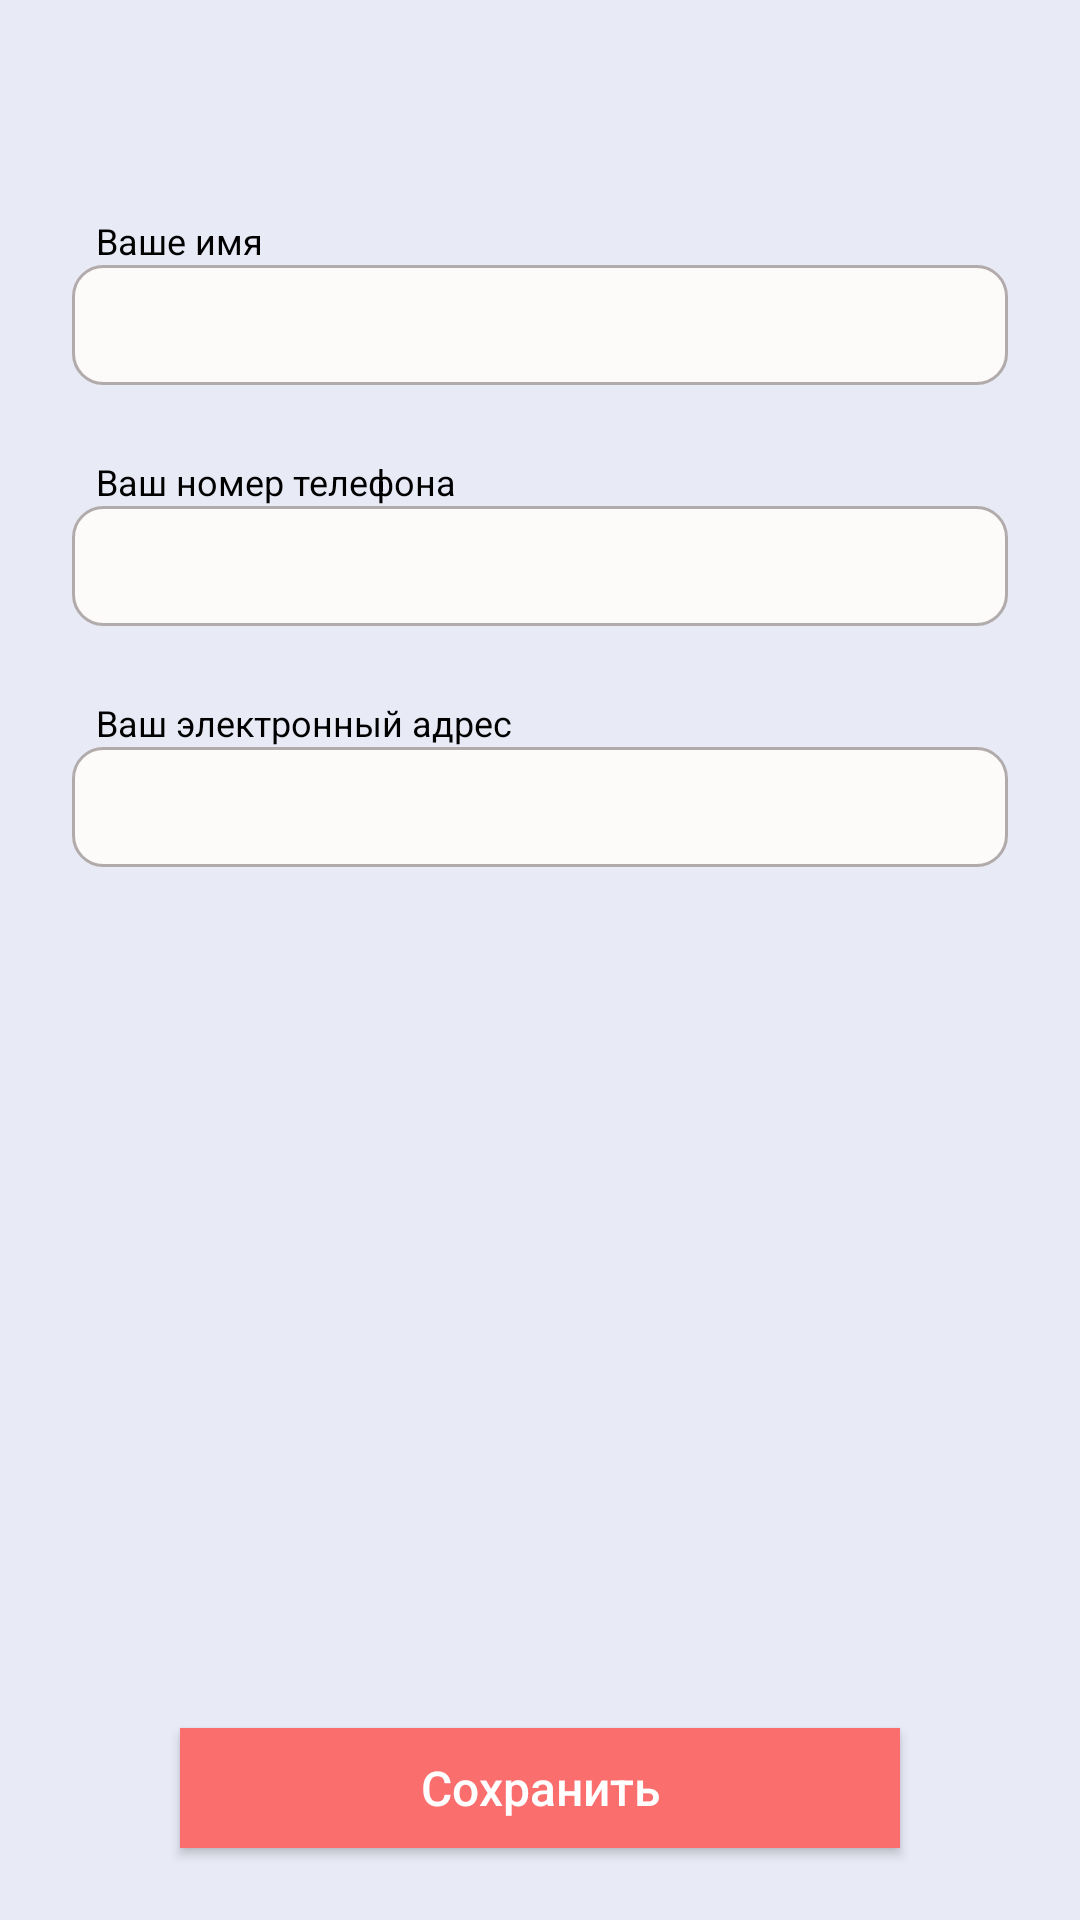

Here is an Android app screen rendered from its layout file. Give the layout XML and the strings, colors and styles it references.
<!-- AndroidManifest.xml: application theme Theme.PizzaDelivery -->
<!-- res/layout/fragment_change_personal_infromation.xml -->
<?xml version="1.0" encoding="utf-8"?>
<androidx.constraintlayout.widget.ConstraintLayout xmlns:android="http://schemas.android.com/apk/res/android"
    xmlns:tools="http://schemas.android.com/tools"
    android:layout_width="match_parent"
    android:layout_height="match_parent"
    xmlns:app="http://schemas.android.com/apk/res-auto"
    tools:context=".main.PersonalAcc.ChangePersonalInformationFragment">

    <androidx.constraintlayout.widget.Guideline
        android:id="@+id/guide_line_horizontal_top"
        android:layout_width="wrap_content"
        android:layout_height="wrap_content"
        android:orientation="horizontal"
        app:layout_constraintGuide_begin="@dimen/value_48_dp"
        app:layout_editor_absoluteX="@dimen/value_48_dp" />

    <androidx.constraintlayout.widget.Guideline
        android:id="@+id/guide_line_horizontal_bottom"
        android:layout_width="wrap_content"
        android:layout_height="wrap_content"
        android:orientation="horizontal"
        app:layout_constraintGuide_end="@dimen/value_24_dp"
        app:layout_editor_absoluteX="@dimen/value_24_dp" />

    <androidx.constraintlayout.widget.Guideline
        android:id="@+id/guide_line_vertical_right"
        android:layout_width="wrap_content"
        android:layout_height="wrap_content"
        android:orientation="vertical"
        app:layout_constraintGuide_end="@dimen/value_24_dp"
        app:layout_editor_absoluteY="@dimen/value_24_dp" />

    <androidx.constraintlayout.widget.Guideline
        android:id="@+id/guide_line_vertical_left"
        android:layout_width="wrap_content"
        android:layout_height="wrap_content"
        android:orientation="vertical"
        app:layout_constraintGuide_begin="@dimen/value_24_dp"
        app:layout_editor_absoluteY="@dimen/value_24_dp" />

    <ImageView
        android:id="@+id/imageView2"
        android:layout_width="@dimen/value_0_dp"
        android:layout_height="wrap_content"
        android:src="@drawable/icon_user_plug"
        app:layout_constraintEnd_toStartOf="@+id/guide_line_vertical_right"
        app:layout_constraintStart_toStartOf="@+id/guide_line_vertical_left"
        app:layout_constraintTop_toTopOf="@+id/guide_line_horizontal_top" />

    <TextView
        android:id="@+id/your_name"
        android:layout_width="@dimen/value_0_dp"
        android:layout_height="wrap_content"
        android:layout_marginTop="@dimen/value_24_dp"
        android:layout_marginStart="@dimen/value_8_dp"
        android:text="@string/your_name"
        android:textColor="@color/black"
        android:textSize="@dimen/value_12_sp"
        app:layout_constraintBottom_toTopOf="@id/editText_name"
        app:layout_constraintEnd_toStartOf="@id/guide_line_vertical_right"
        app:layout_constraintStart_toStartOf="@id/guide_line_vertical_left"
        app:layout_constraintTop_toBottomOf="@+id/imageView2" />

    <EditText
        android:id="@+id/editText_name"
        android:layout_width="@dimen/value_0_dp"
        android:layout_height="@dimen/value_40_dp"
        android:background="@drawable/custom_edit_text"
        app:layout_constraintEnd_toStartOf="@id/guide_line_vertical_right"
        app:layout_constraintStart_toStartOf="@id/guide_line_vertical_left"
        app:layout_constraintTop_toBottomOf="@id/your_name" />

    <TextView
        android:id="@+id/your_number_phone"
        android:layout_width="@dimen/value_0_dp"
        android:layout_height="wrap_content"
        android:layout_marginStart="@dimen/value_8_dp"
        android:layout_marginTop="@dimen/value_24_dp"
        android:text="@string/your_number_phone"
        android:textColor="@color/black"
        android:textSize="@dimen/value_12_sp"
        app:layout_constraintBottom_toTopOf="@id/editText_number_phone"
        app:layout_constraintEnd_toStartOf="@id/guide_line_vertical_right"
        app:layout_constraintStart_toStartOf="@id/guide_line_vertical_left"
        app:layout_constraintTop_toBottomOf="@id/editText_name" />

    <EditText
        android:id="@+id/editText_number_phone"
        android:layout_width="@dimen/value_0_dp"
        android:layout_height="@dimen/value_40_dp"
        android:background="@drawable/custom_edit_text"
        app:layout_constraintEnd_toStartOf="@id/guide_line_vertical_right"
        app:layout_constraintStart_toStartOf="@id/guide_line_vertical_left"
        app:layout_constraintTop_toBottomOf="@id/your_number_phone" />

    <TextView
        android:id="@+id/your_email"
        android:layout_width="@dimen/value_0_dp"
        android:layout_height="wrap_content"
        android:text="@string/your_email"
        android:textColor="@color/black"
        android:textSize="@dimen/value_12_sp"
        android:layout_marginStart="@dimen/value_8_dp"
        android:layout_marginTop="@dimen/value_24_dp"
        app:layout_constraintEnd_toStartOf="@+id/guide_line_vertical_right"
        app:layout_constraintStart_toStartOf="@+id/guide_line_vertical_left"
        app:layout_constraintTop_toBottomOf="@+id/editText_number_phone" />

    <EditText
        android:id="@+id/editText_email"
        android:layout_width="@dimen/value_0_dp"
        android:layout_height="@dimen/value_40_dp"
        android:background="@drawable/custom_edit_text"
        app:layout_constraintEnd_toStartOf="@id/guide_line_vertical_right"
        app:layout_constraintStart_toStartOf="@id/guide_line_vertical_left"
        app:layout_constraintTop_toBottomOf="@+id/your_email" />

    <Button
        android:layout_width="@dimen/value_240_dp"
        android:layout_height="@dimen/value_40_dp"
        android:textSize="@dimen/value_16_sp"
        android:background="@color/light_red"
        android:textColor="@color/white"
        android:text="@string/save"
        app:layout_constraintVertical_bias="1.0"
        app:layout_constraintBottom_toTopOf="@+id/guide_line_horizontal_bottom"
        app:layout_constraintEnd_toStartOf="@+id/guide_line_vertical_right"
        app:layout_constraintStart_toStartOf="@+id/guide_line_vertical_left"
        app:layout_constraintTop_toBottomOf="@+id/imageView2" />


</androidx.constraintlayout.widget.ConstraintLayout>
<!-- resources referenced by this layout -->
<resources>
  <color name="black">#FF000000</color>
  <color name="light_red">#FA6E6E</color>
  <color name="white">#FFFFFFFF</color>
  <dimen name="value_0_dp">0dp</dimen>
  <dimen name="value_12_sp">12sp</dimen>
  <dimen name="value_16_sp">16sp</dimen>
  <dimen name="value_240_dp">240dp</dimen>
  <dimen name="value_24_dp">24dp</dimen>
  <dimen name="value_40_dp">40dp</dimen>
  <dimen name="value_48_dp">48dp</dimen>
  <dimen name="value_8_dp">8dp</dimen>
  <!-- drawable custom_edit_text (drawable) -->
  <?xml version="1.0" encoding="utf-8"?>
  <selector xmlns:android="http://schemas.android.com/apk/res/android">
  
      <item>
  
          <shape android:shape="rectangle">
  
              <solid android:color="@color/light_white_edit_text_reg"/>
              <stroke android:color="@color/light_white_edit_text_stroke_reg"
                  android:width="1dp"/>
              <corners android:radius="10dp"/>
  
          </shape>
  
      </item>
  
  </selector>
  <string name="save">Сохранить</string>
  <string name="your_email">Ваш электронный адрес</string>
  <string name="your_name">Ваше имя</string>
  <string name="your_number_phone">Ваш номер телефона</string>
  <style name="Theme.PizzaDelivery" parent="Theme.AppCompat.Light.DarkActionBar">
  
          <item name="colorPrimary">@color/light_background</item>
          <item name="colorPrimaryDark">@color/light_background</item>
          <item name="colorAccent">@color/teal_200</item>
          <item name="titleTextColor">@color/black</item>
          <item name="android:textColor">@color/black</item>
          <item name="android:textSize">24sp</item>
          <item name="android:textAllCaps">false</item>
          <item name="android:windowBackground">@color/light_background</item>
      </style>
  <color name="light_white_edit_text_reg">#FCFBFA</color>
  <color name="light_white_edit_text_stroke_reg">#B2ABAB</color>
  <color name="light_background">#E8EAF6</color>
  <color name="teal_200">#FF03DAC5</color>
</resources>
